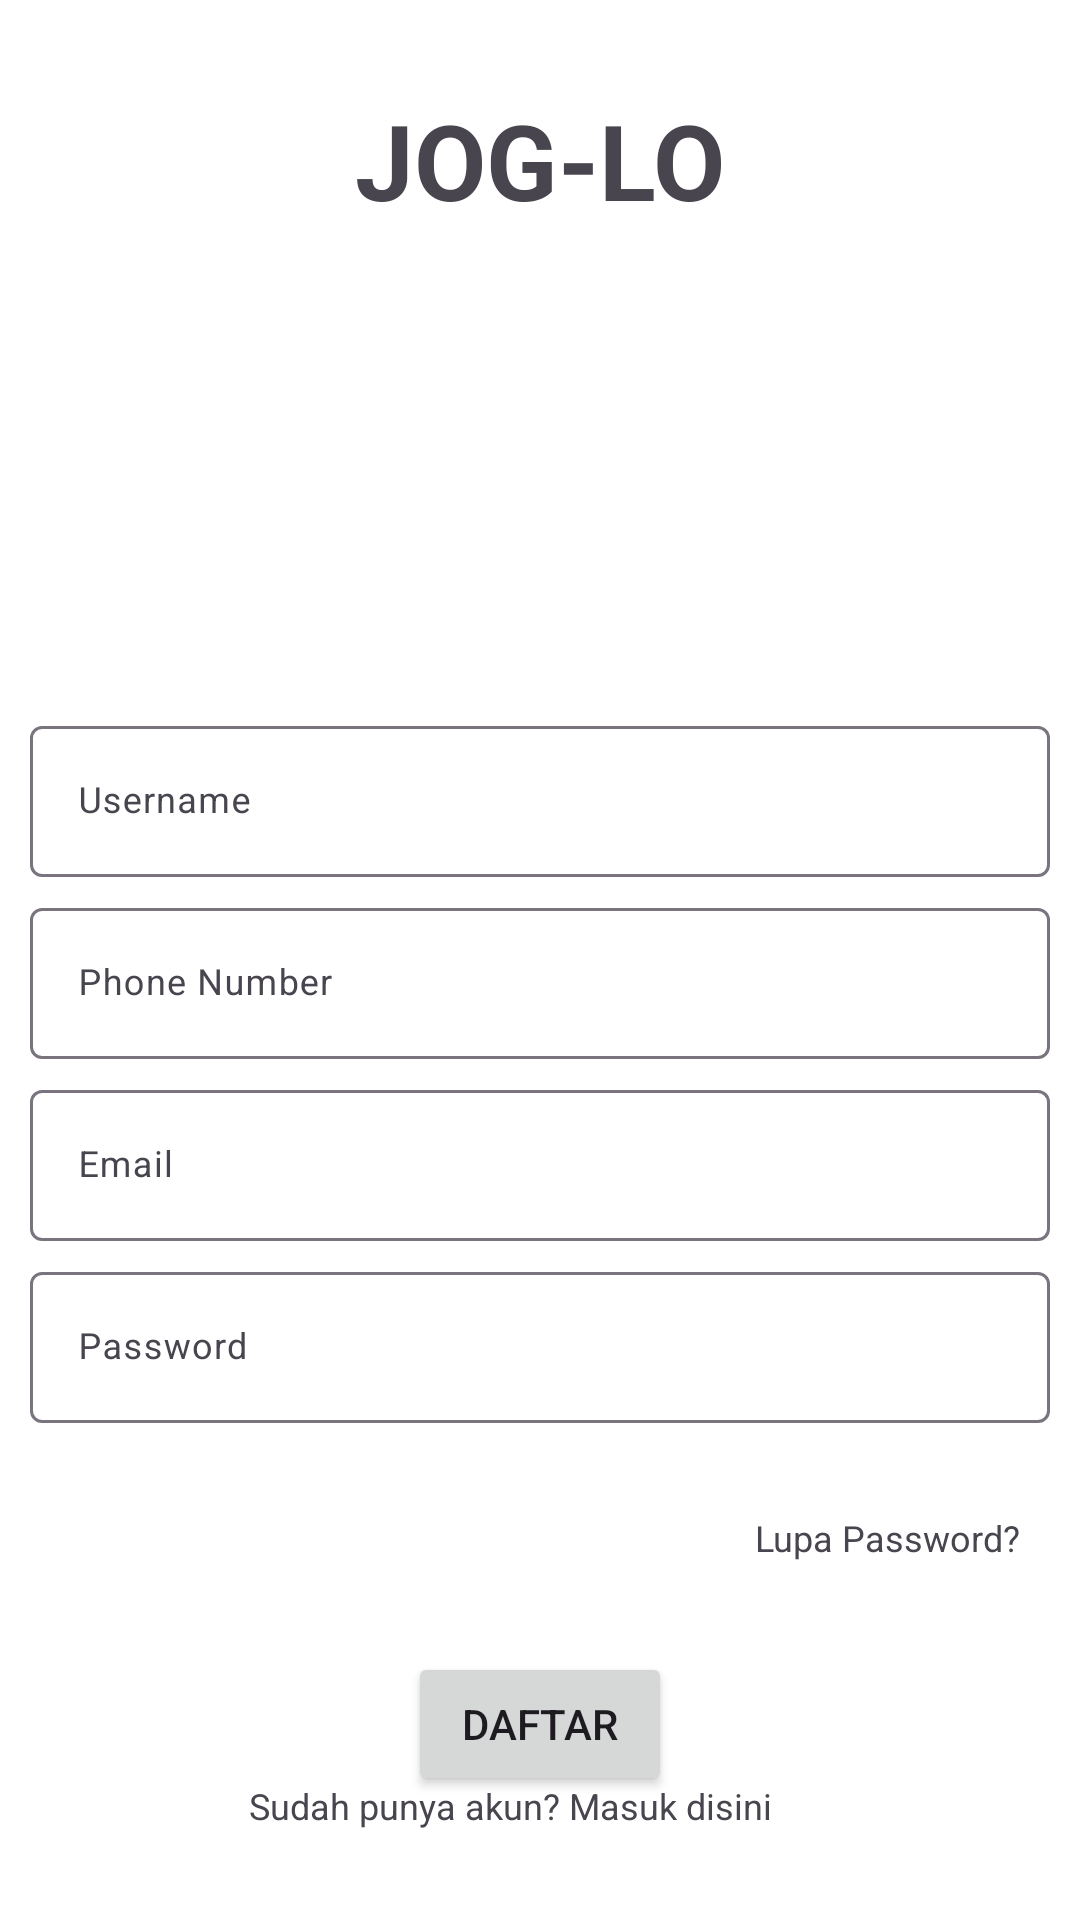

Android layout source for this screen:
<!-- AndroidManifest.xml: application theme Theme.JogloTrain -->
<!-- res/layout/activity_register.xml -->
<?xml version="1.0" encoding="utf-8"?>
<androidx.constraintlayout.widget.ConstraintLayout xmlns:android="http://schemas.android.com/apk/res/android"
    xmlns:app="http://schemas.android.com/apk/res-auto"
    xmlns:tools="http://schemas.android.com/tools"
    android:layout_width="match_parent"
    android:layout_height="match_parent"
    android:background="@color/white">

    <TextView
        android:id="@+id/tvJoglo"
        android:layout_width="wrap_content"
        android:layout_height="wrap_content"
        android:layout_marginTop="30dp"
        android:text="JOG-LO"
        android:textStyle="bold"
        android:textSize="35sp"
        app:layout_constraintEnd_toEndOf="parent"
        app:layout_constraintStart_toStartOf="parent"
        app:layout_constraintTop_toTopOf="parent" />

    <ImageView
        android:id="@+id/ivTrain"
        android:layout_width="100dp"
        app:layout_constraintTop_toBottomOf="@id/tvJoglo"
        app:layout_constraintStart_toStartOf="parent"
        app:layout_constraintEnd_toEndOf="parent"
        android:layout_height="100dp"
        android:layout_marginTop="30dp"
        android:src="@drawable/ic_train"/>

    <com.google.android.material.textfield.TextInputLayout
        android:id="@+id/tilUsername"
        android:layout_width="match_parent"
        android:layout_height="wrap_content"
        android:layout_marginHorizontal="10dp"
        app:layout_constraintTop_toBottomOf="@id/ivTrain"
        android:layout_marginTop="30dp"
        android:hint="Username"
        app:hintEnabled="true">

        <com.google.android.material.textfield.TextInputEditText
            android:id="@+id/etUsername"
            android:layout_width="match_parent"
            android:layout_height="wrap_content"
            android:inputType="text"
            android:maxLines="1"
            android:textSize="12sp" />

    </com.google.android.material.textfield.TextInputLayout>

    <com.google.android.material.textfield.TextInputLayout
        android:id="@+id/tilPhoneNumber"
        android:layout_width="match_parent"
        android:layout_height="wrap_content"
        android:layout_marginHorizontal="10dp"
        app:layout_constraintTop_toBottomOf="@id/tilUsername"
        android:layout_marginTop="5dp"
        android:hint="Phone Number"
        app:hintEnabled="true">

        <com.google.android.material.textfield.TextInputEditText
            android:id="@+id/etPhoneNumber"
            android:layout_width="match_parent"
            android:layout_height="wrap_content"
            android:inputType="number"
            android:maxLines="1"
            android:textSize="12sp" />

    </com.google.android.material.textfield.TextInputLayout>

    <com.google.android.material.textfield.TextInputLayout
        android:id="@+id/tilEmail"
        android:layout_width="match_parent"
        android:layout_height="wrap_content"
        android:layout_marginHorizontal="10dp"
        app:layout_constraintTop_toBottomOf="@id/tilPhoneNumber"
        android:layout_marginTop="5dp"
        android:hint="Email"
        app:hintEnabled="true">

        <com.google.android.material.textfield.TextInputEditText
            android:id="@+id/etEmail"
            android:layout_width="match_parent"
            android:layout_height="wrap_content"
            android:inputType="text"
            android:maxLines="1"
            android:textSize="12sp" />

    </com.google.android.material.textfield.TextInputLayout>

    <com.google.android.material.textfield.TextInputLayout
        android:id="@+id/tilPassword"
        android:layout_width="match_parent"
        android:layout_height="wrap_content"
        android:layout_marginHorizontal="10dp"
        app:layout_constraintTop_toBottomOf="@id/tilEmail"
        android:layout_marginTop="5dp"
        android:hint="Password"
        app:hintEnabled="true">

        <com.google.android.material.textfield.TextInputEditText
            android:id="@+id/etPassword"
            android:layout_width="match_parent"
            android:layout_height="wrap_content"
            android:inputType="textPassword"
            android:maxLines="1"
            android:textSize="12sp" />

    </com.google.android.material.textfield.TextInputLayout>

    <TextView
        android:id="@+id/tvForgotPassword"
        android:layout_width="wrap_content"
        android:layout_height="wrap_content"
        android:layout_marginTop="30dp"
        android:text="Lupa Password?"
        android:layout_marginEnd="20dp"
        android:textSize="12sp"
        app:layout_constraintTop_toBottomOf="@id/tilPassword"
        app:layout_constraintEnd_toEndOf="parent" />

    <Button
        android:layout_width="wrap_content"
        android:layout_height="wrap_content"
        android:layout_marginTop="30dp"
        android:id="@+id/btnRegister"
        app:layout_constraintTop_toBottomOf="@id/tvForgotPassword"
        app:layout_constraintStart_toStartOf="parent"
        app:layout_constraintEnd_toEndOf="parent"
        android:text="Daftar"/>

    <TextView
        android:id="@+id/tvLogin"
        android:layout_width="wrap_content"
        android:layout_height="wrap_content"
        android:layout_marginTop="30dp"
        android:text="Sudah punya akun? Masuk disini"
        android:layout_marginEnd="20dp"
        android:textSize="12sp"
        app:layout_constraintBottom_toBottomOf="parent"
        android:layout_marginBottom="30dp"
        app:layout_constraintStart_toStartOf="parent"
        app:layout_constraintEnd_toEndOf="parent" />


</androidx.constraintlayout.widget.ConstraintLayout>
<!-- resources referenced by this layout -->
<resources>
  <color name="white">#FFFFFFFF</color>
  <style name="Theme.JogloTrain" parent="Base.Theme.JogloTrain" />
  <style name="Base.Theme.JogloTrain" parent="Theme.Material3.DayNight.NoActionBar">
          
          
      </style>
</resources>
